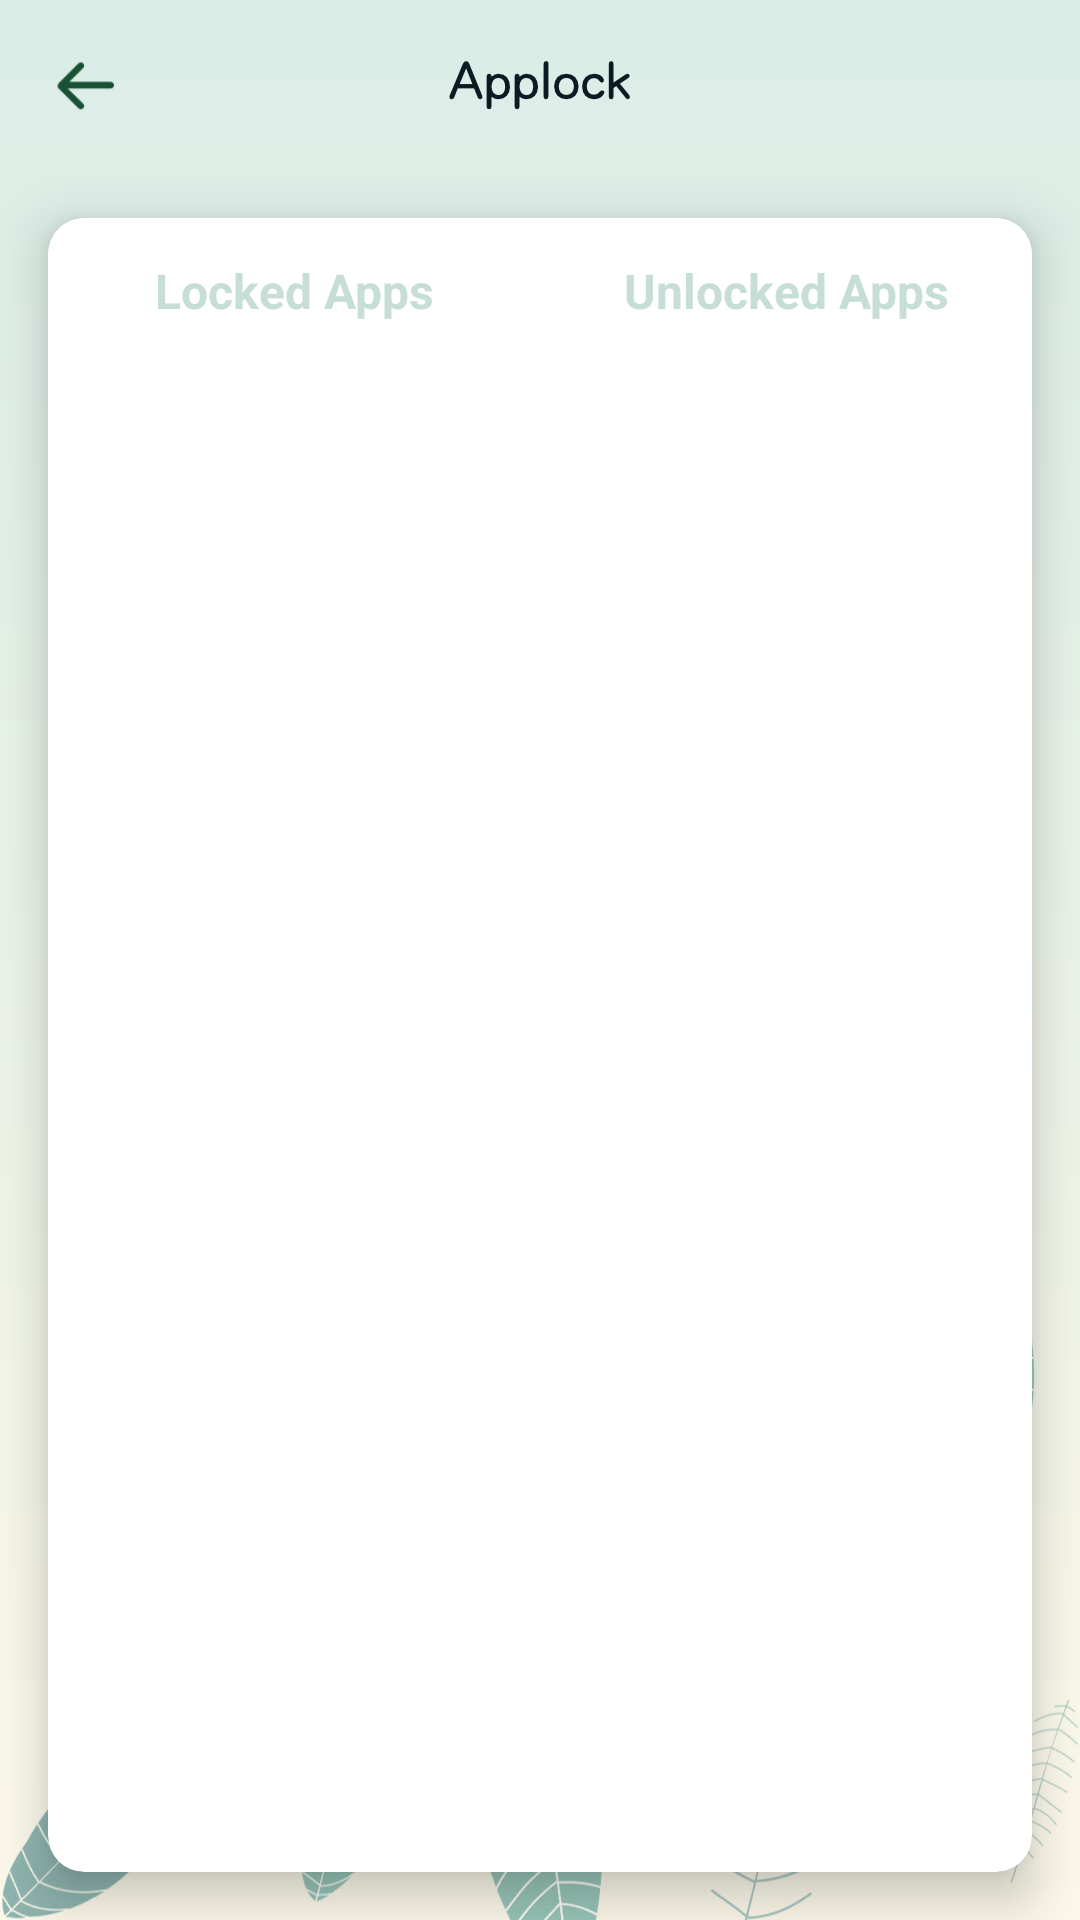

This screen was rendered from an Android layout file. Write that file and the resources it references.
<!-- AndroidManifest.xml: application theme Theme.GoingApplock -->
<!-- res/layout/activity_app_list.xml -->
<?xml version="1.0" encoding="utf-8"?>
<androidx.constraintlayout.widget.ConstraintLayout xmlns:android="http://schemas.android.com/apk/res/android"
    xmlns:app="http://schemas.android.com/apk/res-auto"
    xmlns:tools="http://schemas.android.com/tools"
    android:layout_width="match_parent"
    android:layout_height="match_parent"
    android:background="@drawable/home_bg">
    <androidx.appcompat.widget.AppCompatImageView
        android:layout_width="match_parent"
        android:layout_height="wrap_content"
        android:src="@drawable/home1"
        android:scaleType="fitXY"
        app:layout_constraintBottom_toBottomOf="parent"/>
    <View
        android:id="@+id/view_top"
        android:layout_width="match_parent"
        android:layout_height="0.5dp"
        app:layout_constraintTop_toTopOf="parent"/>
    <androidx.appcompat.widget.AppCompatImageView
        android:id="@+id/iv_back"
        android:layout_width="56dp"
        android:layout_height="56dp"
        android:src="@drawable/back"
        android:padding="18dp"
        app:layout_constraintLeft_toLeftOf="parent"
        app:layout_constraintTop_toBottomOf="@id/view_top"/>
    <androidx.appcompat.widget.AppCompatImageView
        android:layout_width="wrap_content"
        android:layout_height="wrap_content"
        android:src="@drawable/lock_title"
        app:layout_constraintLeft_toLeftOf="parent"
        app:layout_constraintRight_toRightOf="parent"
        app:layout_constraintTop_toTopOf="@id/iv_back"
        app:layout_constraintBottom_toBottomOf="@id/iv_back"/>
    <androidx.cardview.widget.CardView
        android:id="@+id/card_view"
        android:layout_width="match_parent"
        android:layout_height="0dp"
        android:layout_margin="16dp"
        app:cardElevation="10dp"
        app:cardCornerRadius="12dp"
        app:layout_constraintBottom_toBottomOf="parent"
        app:layout_constraintTop_toBottomOf="@id/iv_back">
        <androidx.constraintlayout.widget.ConstraintLayout
            android:layout_width="match_parent"
            android:layout_height="match_parent">
            <View
                android:id="@+id/view_locked"
                android:layout_width="0dp"
                android:layout_height="48dp"
                app:layout_constraintTop_toTopOf="parent"
                app:layout_constraintLeft_toLeftOf="parent"
                android:background="@drawable/app_list_left_selector"
                app:layout_constraintRight_toLeftOf="@id/view_unlock"/>
            <View
                android:id="@+id/view_unlock"
                android:layout_width="0dp"
                android:layout_height="48dp"
                app:layout_constraintTop_toTopOf="parent"
                app:layout_constraintRight_toRightOf="parent"
                android:background="@drawable/app_list_right_selector"
                app:layout_constraintLeft_toRightOf="@id/view_locked"/>
            <androidx.appcompat.widget.AppCompatTextView
                android:id="@+id/tv_locked"
                android:layout_width="wrap_content"
                android:layout_height="wrap_content"
                android:textSize="16sp"
                android:textStyle="bold"
                android:text="Locked Apps"
                android:textColor="@drawable/app_list_title_color_selector"
                app:layout_constraintTop_toTopOf="@id/view_locked"
                app:layout_constraintLeft_toLeftOf="@id/view_locked"
                app:layout_constraintRight_toRightOf="@id/view_locked"
                app:layout_constraintBottom_toBottomOf="@id/view_locked"
                />
            <androidx.appcompat.widget.AppCompatTextView
                android:id="@+id/tv_unlock"
                android:layout_width="wrap_content"
                android:layout_height="wrap_content"
                android:textSize="16sp"
                android:textStyle="bold"
                android:text="Unlocked Apps"
                android:textColor="@drawable/app_list_title_color_selector"
                app:layout_constraintTop_toTopOf="@id/view_unlock"
                app:layout_constraintLeft_toLeftOf="@id/view_unlock"
                app:layout_constraintRight_toRightOf="@id/view_unlock"
                app:layout_constraintBottom_toBottomOf="@id/view_unlock"
                />
            <androidx.viewpager.widget.ViewPager
                android:id="@+id/viewpager"
                android:layout_width="match_parent"
                android:layout_height="0dp"
                android:overScrollMode="never"
                app:layout_constraintBottom_toBottomOf="parent"
                app:layout_constraintTop_toBottomOf="@id/view_unlock"/>
        </androidx.constraintlayout.widget.ConstraintLayout>
    </androidx.cardview.widget.CardView>
</androidx.constraintlayout.widget.ConstraintLayout>
<!-- resources referenced by this layout -->
<resources>
  <!-- drawable app_list_left_selector (drawable) -->
  <?xml version="1.0" encoding="utf-8"?>
  <selector xmlns:android="http://schemas.android.com/apk/res/android">
      <item android:drawable="@drawable/bg_app_list_title_true_left" android:state_selected="true"/>
      <item android:drawable="@drawable/bg_app_list_title_false_left" android:state_selected="false"/>
  </selector>
  <!-- drawable app_list_right_selector (drawable) -->
  <?xml version="1.0" encoding="utf-8"?>
  <selector xmlns:android="http://schemas.android.com/apk/res/android">
      <item android:drawable="@drawable/bg_app_list_title_true_right" android:state_selected="true"/>
      <item android:drawable="@drawable/bg_app_list_title_false_right" android:state_selected="false"/>
  </selector>
  <!-- drawable app_list_title_color_selector (drawable) -->
  <?xml version="1.0" encoding="utf-8"?>
  <selector xmlns:android="http://schemas.android.com/apk/res/android">
      <item android:color="@color/white" android:state_selected="true"/>
      <item android:color="@color/color_c6ded6" android:state_selected="false"/>
  </selector>
  <!-- drawable back: png bitmap (drawable-xxhdpi, 838 bytes) -->
  <!-- drawable home1: png bitmap (drawable-xxhdpi, 114929 bytes) -->
  <!-- drawable home_bg (drawable) -->
  <?xml version="1.0" encoding="utf-8"?>
  <shape xmlns:android="http://schemas.android.com/apk/res/android">
      <gradient
          android:angle="270"
          android:startColor="#DAEDE7"
          android:endColor="#FDF9EA"/>
  </shape>
  <!-- drawable lock_title: png bitmap (drawable-xxhdpi, 4908 bytes) -->
  <style name="Theme.GoingApplock" parent="Theme.MaterialComponents.DayNight.NoActionBar">
          <item name="android:statusBarColor">@android:color/transparent</item>
          <item name="android:windowLightStatusBar">true</item>
      </style>
  <!-- drawable bg_app_list_title_true_left (drawable) -->
  <?xml version="1.0" encoding="utf-8"?>
  <shape xmlns:android="http://schemas.android.com/apk/res/android">
      <corners android:topLeftRadius="12dp"
          android:bottomRightRadius="20dp"/>
      <solid android:color="#185134"/>
  </shape>
  <!-- drawable bg_app_list_title_false_left (drawable) -->
  <?xml version="1.0" encoding="utf-8"?>
  <shape xmlns:android="http://schemas.android.com/apk/res/android">
      <corners android:topLeftRadius="12dp"
          android:bottomRightRadius="20dp"/>
      <solid android:color="@color/white"/>
  </shape>
  <!-- drawable bg_app_list_title_true_right (drawable) -->
  <?xml version="1.0" encoding="utf-8"?>
  <shape xmlns:android="http://schemas.android.com/apk/res/android">
      <corners android:topRightRadius="12dp"
          android:bottomLeftRadius="20dp"/>
      <solid android:color="#185134"/>
  </shape>
  <!-- drawable bg_app_list_title_false_right (drawable) -->
  <?xml version="1.0" encoding="utf-8"?>
  <shape xmlns:android="http://schemas.android.com/apk/res/android">
      <corners android:topRightRadius="12dp"
          android:bottomLeftRadius="20dp"/>
      <solid android:color="@color/white"/>
  </shape>
  <color name="white">#FFFFFFFF</color>
  <color name="color_c6ded6">#C6DED6</color>
</resources>
